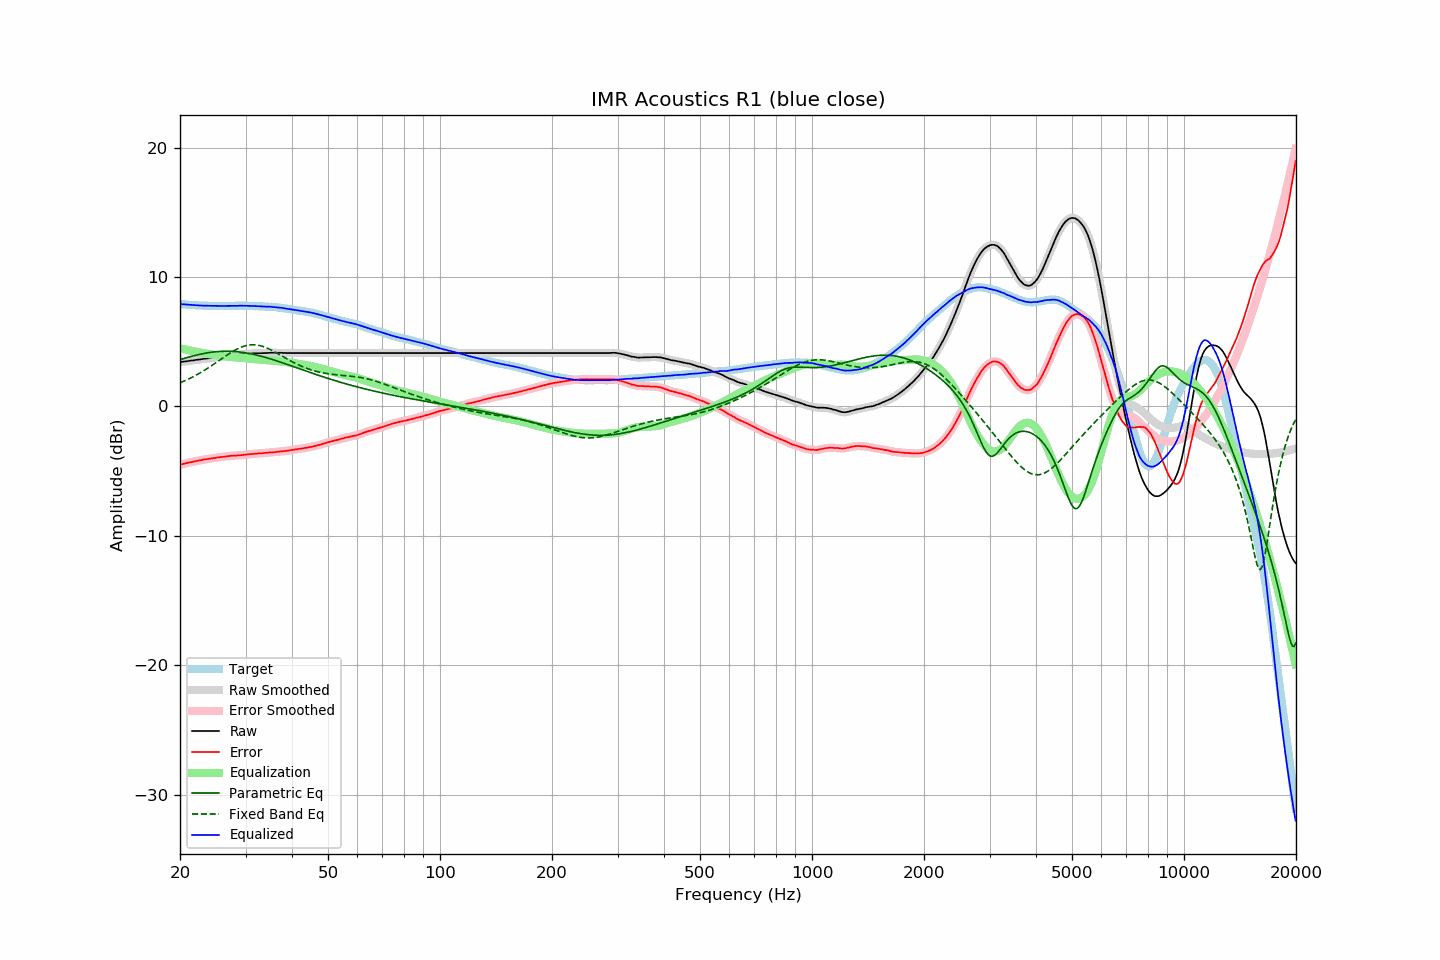

The table this chart was drawn from, first rows:
frequency, raw, error, smoothed, error_smoothed, equalization, parametric_eq, fixed_band_eq, equalized_raw, equalized_smoothed, target
20.00, 3.41, -4.50, 3.42, -4.50, 4.50, 3.61, 1.83, 7.91, 7.91, 7.91
20.20, 3.43, -4.47, 3.43, -4.47, 4.47, 3.65, 1.88, 7.90, 7.90, 7.90
20.40, 3.45, -4.44, 3.45, -4.44, 4.44, 3.69, 1.93, 7.89, 7.89, 7.89
20.61, 3.47, -4.41, 3.47, -4.41, 4.41, 3.73, 1.99, 7.88, 7.88, 7.88
20.81, 3.48, -4.38, 3.49, -4.38, 4.38, 3.76, 2.04, 7.86, 7.87, 7.86
21.02, 3.50, -4.35, 3.51, -4.35, 4.35, 3.80, 2.10, 7.86, 7.86, 7.85
21.23, 3.52, -4.32, 3.52, -4.32, 4.32, 3.83, 2.16, 7.85, 7.85, 7.84
21.44, 3.54, -4.31, 3.54, -4.30, 4.30, 3.87, 2.22, 7.84, 7.84, 7.85
21.66, 3.55, -4.28, 3.56, -4.28, 4.27, 3.90, 2.28, 7.83, 7.83, 7.83
21.87, 3.57, -4.25, 3.58, -4.25, 4.25, 3.93, 2.35, 7.82, 7.82, 7.83
22.09, 3.59, -4.21, 3.59, -4.22, 4.22, 3.96, 2.42, 7.82, 7.82, 7.81
22.31, 3.61, -4.19, 3.61, -4.20, 4.20, 3.99, 2.49, 7.81, 7.81, 7.81
22.54, 3.62, -4.17, 3.63, -4.17, 4.17, 4.02, 2.56, 7.80, 7.80, 7.80
22.76, 3.64, -4.15, 3.65, -4.15, 4.15, 4.04, 2.63, 7.79, 7.79, 7.80
22.99, 3.66, -4.12, 3.66, -4.12, 4.13, 4.07, 2.70, 7.79, 7.79, 7.79
23.22, 3.68, -4.09, 3.68, -4.10, 4.10, 4.09, 2.78, 7.79, 7.79, 7.78
23.45, 3.69, -4.09, 3.70, -4.08, 4.08, 4.12, 2.85, 7.78, 7.78, 7.79
23.69, 3.71, -4.06, 3.71, -4.06, 4.06, 4.14, 2.93, 7.78, 7.78, 7.78
23.92, 3.72, -4.04, 3.73, -4.05, 4.04, 4.16, 3.01, 7.77, 7.77, 7.77
24.16, 3.74, -4.03, 3.75, -4.02, 4.03, 4.18, 3.09, 7.77, 7.77, 7.77
24.40, 3.76, -4.01, 3.76, -4.01, 4.01, 4.19, 3.18, 7.77, 7.77, 7.77
24.65, 3.78, -3.99, 3.78, -3.99, 3.99, 4.21, 3.26, 7.77, 7.77, 7.77
24.89, 3.79, -3.98, 3.80, -3.97, 3.97, 4.22, 3.35, 7.77, 7.77, 7.77
25.14, 3.81, -3.95, 3.81, -3.95, 3.95, 4.23, 3.43, 7.77, 7.77, 7.76
25.39, 3.83, -3.94, 3.83, -3.93, 3.94, 4.24, 3.52, 7.76, 7.76, 7.76
25.65, 3.84, -3.92, 3.84, -3.92, 3.92, 4.25, 3.60, 7.76, 7.76, 7.76
25.91, 3.85, -3.90, 3.86, -3.90, 3.90, 4.26, 3.69, 7.76, 7.76, 7.76
26.16, 3.87, -3.89, 3.87, -3.89, 3.89, 4.26, 3.78, 7.76, 7.76, 7.77
26.43, 3.89, -3.87, 3.89, -3.88, 3.87, 4.26, 3.86, 7.77, 7.76, 7.77
26.69, 3.90, -3.86, 3.91, -3.86, 3.86, 4.26, 3.94, 7.76, 7.76, 7.77
26.96, 3.92, -3.84, 3.92, -3.84, 3.84, 4.26, 4.03, 7.77, 7.77, 7.77
27.23, 3.93, -3.83, 3.94, -3.83, 3.83, 4.26, 4.11, 7.77, 7.77, 7.76
27.50, 3.95, -3.81, 3.95, -3.81, 3.82, 4.26, 4.19, 7.77, 7.77, 7.76
27.77, 3.96, -3.81, 3.96, -3.80, 3.81, 4.25, 4.26, 7.77, 7.77, 7.77
28.05, 3.97, -3.80, 3.97, -3.80, 3.80, 4.24, 4.33, 7.77, 7.77, 7.77
28.33, 3.98, -3.79, 3.99, -3.79, 3.79, 4.23, 4.40, 7.77, 7.77, 7.78
28.62, 3.99, -3.78, 4.00, -3.78, 3.78, 4.22, 4.46, 7.77, 7.78, 7.78
28.90, 4.01, -3.77, 4.01, -3.77, 3.77, 4.21, 4.52, 7.79, 7.78, 7.79
29.19, 4.02, -3.76, 4.02, -3.76, 3.76, 4.19, 4.57, 7.78, 7.78, 7.79
29.48, 4.03, -3.75, 4.04, -3.75, 3.75, 4.18, 4.62, 7.78, 7.78, 7.78
29.78, 4.04, -3.74, 4.04, -3.74, 3.74, 4.16, 4.66, 7.78, 7.78, 7.78
30.08, 4.05, -3.73, 4.05, -3.72, 3.72, 4.14, 4.70, 7.78, 7.78, 7.78
30.38, 4.06, -3.70, 4.06, -3.71, 3.71, 4.12, 4.73, 7.77, 7.77, 7.77
30.68, 4.07, -3.69, 4.08, -3.69, 3.70, 4.09, 4.75, 7.77, 7.77, 7.77
30.99, 4.08, -3.68, 4.08, -3.68, 3.68, 4.07, 4.76, 7.77, 7.77, 7.77
31.30, 4.09, -3.67, 4.09, -3.67, 3.67, 4.04, 4.77, 7.76, 7.76, 7.76
31.61, 4.09, -3.67, 4.10, -3.66, 3.66, 4.02, 4.77, 7.75, 7.76, 7.76
31.93, 4.10, -3.64, 4.10, -3.65, 3.65, 3.99, 4.76, 7.75, 7.75, 7.74
32.24, 4.10, -3.64, 4.11, -3.63, 3.64, 3.96, 4.74, 7.74, 7.75, 7.75
32.57, 4.11, -3.62, 4.11, -3.62, 3.63, 3.93, 4.72, 7.74, 7.74, 7.74
32.89, 4.11, -3.62, 4.11, -3.62, 3.62, 3.90, 4.69, 7.73, 7.73, 7.73
33.22, 4.11, -3.62, 4.12, -3.61, 3.61, 3.86, 4.66, 7.72, 7.73, 7.73
33.55, 4.12, -3.60, 4.12, -3.60, 3.60, 3.83, 4.62, 7.72, 7.72, 7.73
33.89, 4.12, -3.59, 4.12, -3.59, 3.59, 3.79, 4.57, 7.71, 7.71, 7.72
34.23, 4.12, -3.58, 4.13, -3.57, 3.58, 3.76, 4.52, 7.70, 7.71, 7.70
34.57, 4.13, -3.57, 4.13, -3.56, 3.57, 3.72, 4.46, 7.70, 7.70, 7.70
34.92, 4.14, -3.54, 4.14, -3.55, 3.56, 3.68, 4.40, 7.70, 7.70, 7.69
35.27, 4.14, -3.56, 4.15, -3.55, 3.55, 3.65, 4.34, 7.69, 7.69, 7.70
35.62, 4.14, -3.54, 4.15, -3.54, 3.54, 3.61, 4.28, 7.68, 7.68, 7.68
35.97, 4.14, -3.53, 4.14, -3.53, 3.52, 3.57, 4.21, 7.67, 7.67, 7.68
... 635 more rows
